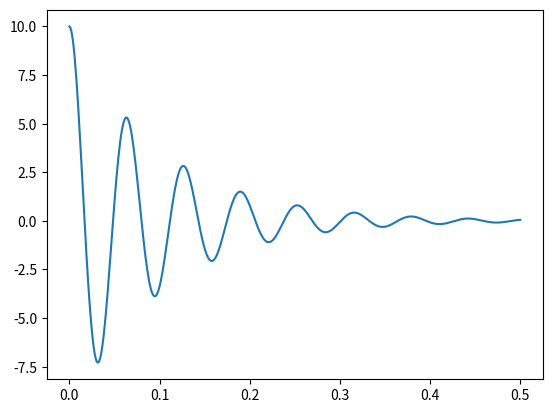

Recreate this plot in Python.
#!/usr/bin/python3

import numpy as np
import matplotlib.pyplot as plt


TOL = 1.e-7

def disp_velo_acce(h, y0, y, m, c, k, f):
  u = y0[0] + y[1] * h
  v = y0[1] + y[2] * h
  a = (f - c * v - k * u) / m

  return np.array([u, v, a])


def _eval_rk4(h, y, k1, k2, k3, k4, m, c, k, f):
  u = y[0] + h/6 * (k1[1] + 2 * (k2[1] + k3[1]) + k4[1])
  v = y[1] + h/6 * (k1[2] + 2 * (k2[2] + k3[2]) + k4[2])
  a = disp_velo_acce(0, [u, v, 0.], [u, v, 0.], m, c, k, f)[2]

  return np.array([u, v, a])


def _eval_rk45(h, y, k1, k2, k3, k4, k5, k6,  m, c, k, f):
  u = y[0] + 16./135. * k1[1] + 0 * k2[1] + 6656./12825. * k3[1] + 28561./56430. * k4[1] - 9./50. * k5[1] + 2./55. * k6[1]
  v = y[1] + 16./135. * k1[2] + 0 * k2[2] +  6656./12825. * k3[2] + 28561./56430. * k4[2] - 9./50. * k5[2] + 2./55. * k6[2]
  du5 = y[0] + 25./216. * k1[1] + 0 * k2[1] + 1408./2565. * k3[1] + 2197./4104. * k4[1] - 1./5. * k5[1] + 0. * k6[1]
  dv5 = y[1] + 25./216. * k1[2] + 0 * k2[2] + 1408./2565. * k3[2] + 2197./4104. * k4[2] - 1./5. * k5[2] + 0. * k6[2]
  a = disp_velo_acce(0, [u, v, 0.], [u, v, 0.], m, c, k, f)[2]
  da5 = disp_velo_acce(0, [du5, dv5, 0.], [du5, dv5, 0.], m, c, k, f)[2]

  err = 1.e-2 * TOL + max(abs(da5-a), 0.)

  return [u, v, a, err]


def _rk4(h, y, m, c, k, f):
  k1 = disp_velo_acce(0., y, y, m, c, k, f[0])
  k2 = disp_velo_acce(h/2., y, k1, m, c, k, (f[1]+f[0])/2.)
  k3 = disp_velo_acce(h/2., y, k2, m, c, k, (f[1]+f[0])/2.)
  k4 = disp_velo_acce(h, y, k3, m, c, k, f[1])

  return _eval_rk4(h, y, k1, k2, k3, k4, m, c, k, f[1])


def _rk45(h, y, m, c, k, f):
  k1 = disp_velo_acce(0., y, y, m, c, k, f[0])
  k2 = disp_velo_acce(h/4., y, k1, m, c, k, f[0] + (f[1]-f[0])/2.)
  k3 = disp_velo_acce(h/8., y, 3./32. * k1 + 9./32. * k2, m, c, k, f[0] + 3./8.*(f[1]-f[0]))
  k4 = disp_velo_acce(12.*h/13., y, 1932./2197. * k1 - 7200./2197. * k2 + 7296./2197. * k3, m, c, k, f[0]+12./13.*(f[1]-f[0]))
  k5 = disp_velo_acce(h, y, 439./216. * k1 - 8. * k2 + 3680./513. * k3 - 845./4104. * k4, m, c, k, f[0]+12./13.*(f[1]-f[0]))
  k6 = disp_velo_acce(h/2., y, - 8./27. * k1 + 2. * k2 - 3544./2565. * k3 + 1859./4104. * k4 - 11./40. * k5, m, c, k, f[0]+1./2.*(f[1]-f[0]))

  u, v, a, err = _eval_rk45(h, y, k1, k2, k3, k4, k5, k6, m, c, k, f[1])

  if err > TOL:
    ndiv = 10
    u, v, a = y
    for i in range(2):
      u, v, a = _rk45(h/ndiv, [u, v, a], m, c, k, (f[0], f[0] + 1/ndiv*(f[1]-f[0])))

  return [u, v, a]


def rk4vibration(t, u, v, a, m, c, k, f):
  nmodes = u.shape[0]
  N = u.shape[1]
  for j in range(N-1):
    dt = t[j+1] - t[j]
    for i in range(nmodes):
      ui, vi, ai = _rk4(dt, [u[i,j], v[i,j], a[i,j]], m[i], c[i], k[i], (f[i,j], f[i,j+1]))
      u[i,j+1] = ui
      v[i,j+1] = vi
      a[i,j+1] = ai

  return u, v, a


def func(m, c, k, f):
  return lambda u, v: (f - c * v - k * u) / m


if __name__ == '__main__':
  k = np.array([10.])   # Hz
  m = np.array([0.001]) # t
  c = np.array([0.02])  # x 100 %
  f = np.array([100.])  # N

  # a_f = func(m[0], c[0], k[0], f[0])
  # print(a_f(10., 100.))

  t = np.linspace(0., .5, 500)
  u = np.zeros((1, t.shape[0]), dtype=float)
  v = np.zeros((1, t.shape[0]), dtype=float)
  a = np.zeros((1, t.shape[0]), dtype=float)
  f = np.zeros((1, t.shape[0]), dtype=float)

  u[0,0] = 10.

  u, v, a = rk4vibration(t, u, v, a, m, c, k, f)

  fig, ax = plt.subplots()
  l = ax.plot(t, u[0,:])
  plt.show()

